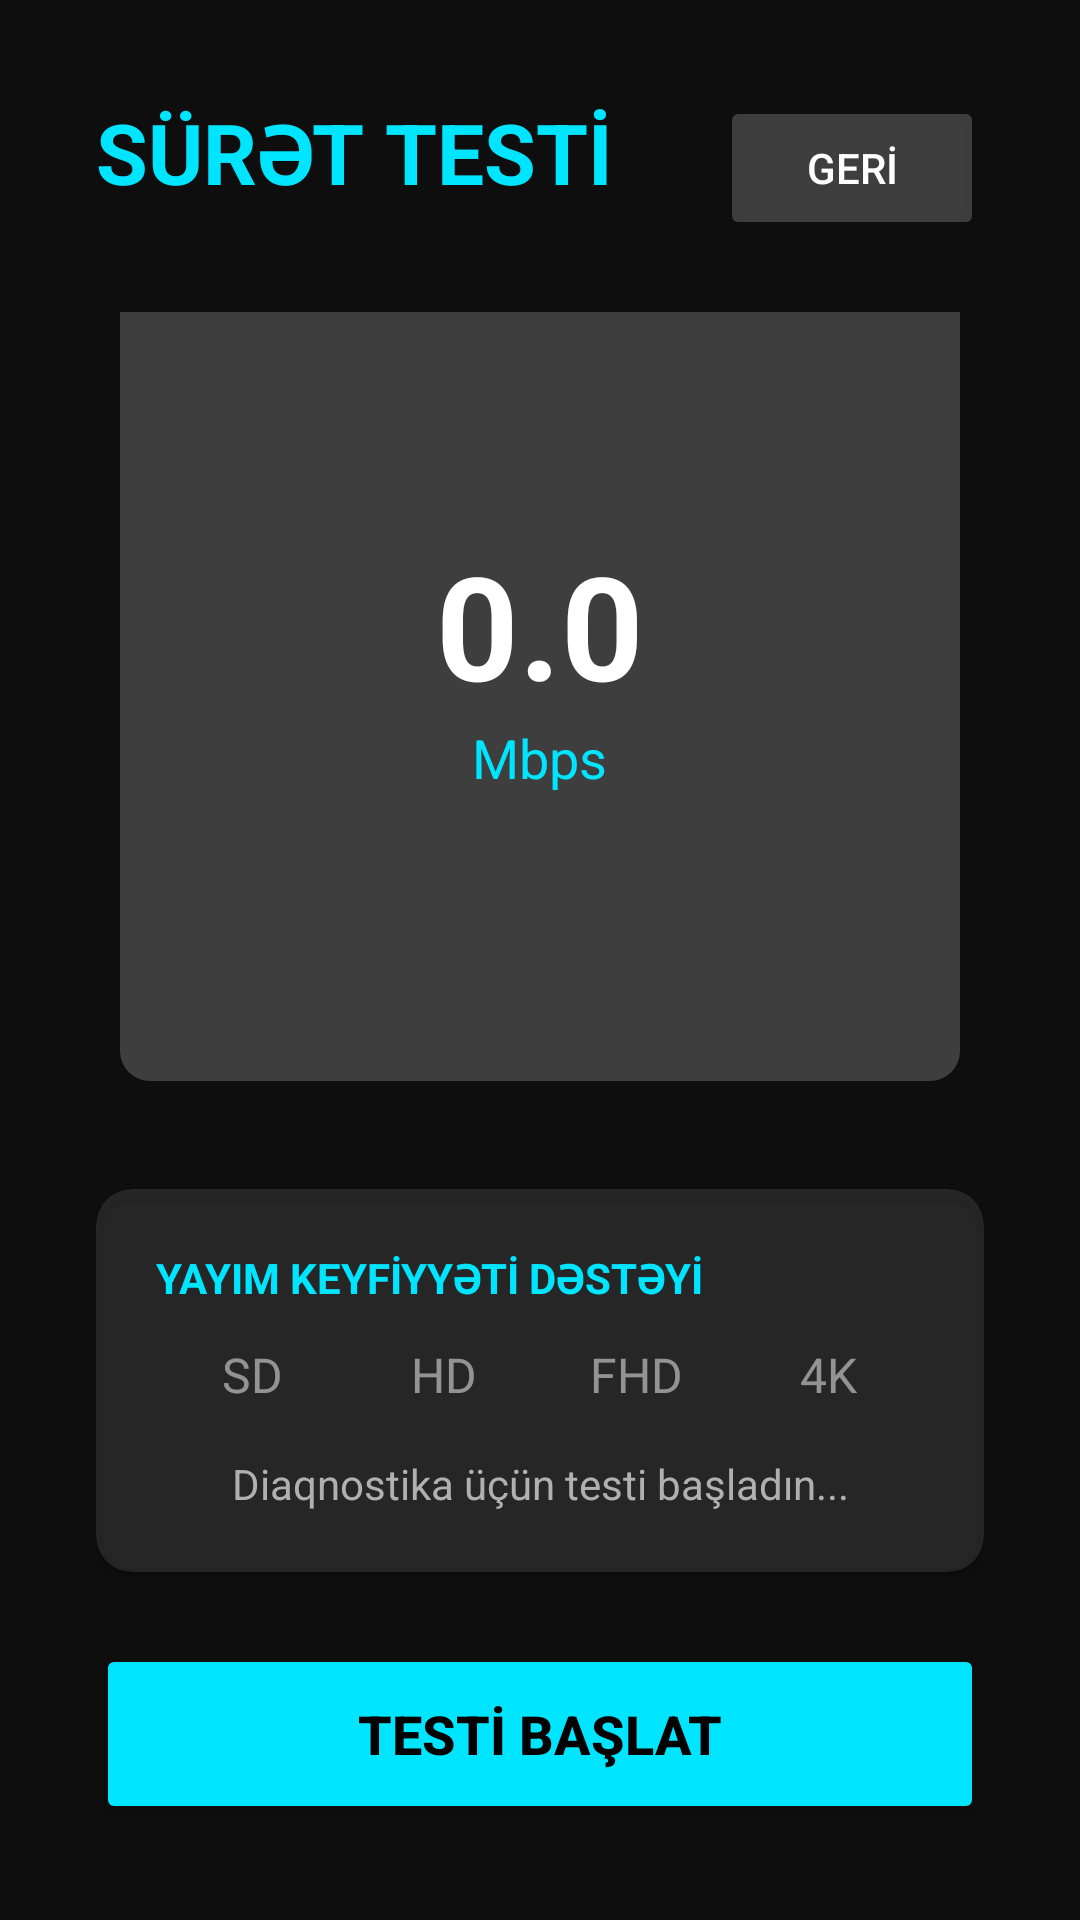

Layout XML and referenced resources for this Android screen:
<!-- AndroidManifest.xml: application theme Theme.AppCompat.NoActionBar -->
<!-- res/layout/activity_speed_test.xml -->
<?xml version="1.0" encoding="utf-8"?>
<FrameLayout xmlns:android="http://schemas.android.com/apk/res/android"
    xmlns:app="http://schemas.android.com/apk/res-auto"
    android:layout_width="match_parent"
    android:layout_height="match_parent">

    <ImageView
        android:id="@+id/ivBackground"
        android:layout_width="match_parent"
        android:layout_height="match_parent"
        android:scaleType="centerCrop"
        android:src="@drawable/app_background" />

    <View
        android:layout_width="match_parent"
        android:layout_height="match_parent"
        android:background="#B3000000" />

    <LinearLayout
        android:layout_width="match_parent"
        android:layout_height="match_parent"
        android:orientation="vertical"
        android:padding="32dp">

        <RelativeLayout
            android:layout_width="match_parent"
            android:layout_height="wrap_content"
            android:layout_marginBottom="24dp">

            <TextView
                android:layout_width="wrap_content"
                android:layout_height="wrap_content"
                android:text="SÜRƏT TESTİ"
                android:textColor="@color/gold_primary"
                android:textSize="28sp"
                android:textStyle="bold" />

            <Button
                android:id="@+id/btnBack"
                android:layout_width="wrap_content"
                android:layout_height="wrap_content"
                android:layout_alignParentEnd="true"
                android:backgroundTint="@color/glass_white_heavy"
                android:text="GERİ"
                android:textColor="@color/white" />
        </RelativeLayout>

        <LinearLayout
            android:layout_width="match_parent"
            android:layout_height="0dp"
            android:layout_weight="1"
            android:gravity="center"
            android:orientation="vertical">

            <RelativeLayout
                android:layout_width="280dp"
                android:layout_height="280dp">

                <ProgressBar
                    android:id="@+id/pbSpeedGauge"
                    style="?android:attr/progressBarStyleHorizontal"
                    android:layout_width="match_parent"
                    android:layout_height="match_parent"
                    android:indeterminate="false"
                    android:max="100"
                    android:progress="0"
                    android:progressDrawable="@drawable/volume_progress_drawable" />

                <LinearLayout
                    android:layout_width="wrap_content"
                    android:layout_height="wrap_content"
                    android:layout_centerInParent="true"
                    android:gravity="center"
                    android:orientation="vertical">

                    <TextView
                        android:id="@+id/tvCurrentSpeed"
                        android:layout_width="wrap_content"
                        android:layout_height="wrap_content"
                        android:text="0.0"
                        android:textColor="@color/white"
                        android:textSize="48sp"
                        android:textStyle="bold" />

                    <TextView
                        android:layout_width="wrap_content"
                        android:layout_height="wrap_content"
                        android:text="Mbps"
                        android:textColor="@color/gold_primary"
                        android:textSize="18sp" />
                </LinearLayout>
            </RelativeLayout>

            <LinearLayout
                android:layout_width="match_parent"
                android:layout_height="wrap_content"
                android:layout_marginTop="40dp"
                android:gravity="center"
                android:orientation="horizontal">

                <androidx.cardview.widget.CardView
                    android:layout_width="150dp"
                    android:layout_height="wrap_content"
                    android:layout_margin="8dp"
                    app:cardBackgroundColor="@color/glass_white"
                    app:cardCornerRadius="12dp">
                    <LinearLayout
                        android:layout_width="match_parent"
                        android:layout_height="wrap_content"
                        android:gravity="center"
                        android:orientation="vertical"
                        android:padding="16dp">
                        <TextView
                            android:layout_width="wrap_content"
                            android:layout_height="wrap_content"
                            android:text="PING"
                            android:textColor="@color/text_secondary"
                            android:textSize="12sp" />
                        <TextView
                            android:id="@+id/tvPing"
                            android:layout_width="wrap_content"
                            android:layout_height="wrap_content"
                            android:text="-- ms"
                            android:textColor="@color/white"
                            android:textSize="20sp"
                            android:textStyle="bold" />
                    </LinearLayout>
                </androidx.cardview.widget.CardView>

                <androidx.cardview.widget.CardView
                    android:layout_width="150dp"
                    android:layout_height="wrap_content"
                    android:layout_margin="8dp"
                    app:cardBackgroundColor="@color/glass_white"
                    app:cardCornerRadius="12dp">
                    <LinearLayout
                        android:layout_width="match_parent"
                        android:layout_height="wrap_content"
                        android:gravity="center"
                        android:orientation="vertical"
                        android:padding="16dp">
                        <TextView
                            android:layout_width="wrap_content"
                            android:layout_height="wrap_content"
                            android:text="MAKSİMUM"
                            android:textColor="@color/text_secondary"
                            android:textSize="12sp" />
                        <TextView
                            android:id="@+id/tvMaxSpeed"
                            android:layout_width="wrap_content"
                            android:layout_height="wrap_content"
                            android:text="-- Mbps"
                            android:textColor="@color/gold_primary"
                            android:textSize="20sp"
                            android:textStyle="bold" />
                    </LinearLayout>
                </androidx.cardview.widget.CardView>
            </LinearLayout>
        </LinearLayout>

        <androidx.cardview.widget.CardView
            android:layout_width="match_parent"
            android:layout_height="wrap_content"
            android:layout_marginTop="20dp"
            app:cardBackgroundColor="@color/glass_white"
            app:cardCornerRadius="12dp">
            <LinearLayout
                android:layout_width="match_parent"
                android:layout_height="wrap_content"
                android:orientation="vertical"
                android:padding="20dp">

                <TextView
                    android:layout_width="wrap_content"
                    android:layout_height="wrap_content"
                    android:text="YAYIM KEYFİYYƏTİ DƏSTƏYİ"
                    android:textColor="@color/gold_primary"
                    android:textSize="14sp"
                    android:textStyle="bold" />

                <LinearLayout
                    android:layout_width="match_parent"
                    android:layout_height="wrap_content"
                    android:layout_marginTop="12dp"
                    android:orientation="horizontal"
                    android:weightSum="4">

                    <TextView android:id="@+id/tvQualitySD" android:layout_width="0dp" android:layout_height="wrap_content" android:layout_weight="1" android:text="SD" android:textColor="#80FFFFFF" android:gravity="center" android:textSize="16sp" />
                    <TextView android:id="@+id/tvQualityHD" android:layout_width="0dp" android:layout_height="wrap_content" android:layout_weight="1" android:text="HD" android:textColor="#80FFFFFF" android:gravity="center" android:textSize="16sp" />
                    <TextView android:id="@+id/tvQualityFHD" android:layout_width="0dp" android:layout_height="wrap_content" android:layout_weight="1" android:text="FHD" android:textColor="#80FFFFFF" android:gravity="center" android:textSize="16sp" />
                    <TextView android:id="@+id/tvQuality4K" android:layout_width="0dp" android:layout_height="wrap_content" android:layout_weight="1" android:text="4K" android:textColor="#80FFFFFF" android:gravity="center" android:textSize="16sp" />
                </LinearLayout>

                <TextView
                    android:id="@+id/tvRecommendation"
                    android:layout_width="match_parent"
                    android:layout_height="wrap_content"
                    android:layout_marginTop="16dp"
                    android:text="Diaqnostika üçün testi başladın..."
                    android:textColor="@color/text_secondary"
                    android:textSize="14sp"
                    android:gravity="center" />
            </LinearLayout>
        </androidx.cardview.widget.CardView>

        <Button
            android:id="@+id/btnStartTest"
            android:layout_width="match_parent"
            android:layout_height="60dp"
            android:layout_marginTop="24dp"
            android:text="TESTİ BAŞLAT"
            android:backgroundTint="@color/gold_primary"
            android:textColor="@color/black"
            android:textStyle="bold"
            android:textSize="18sp" />

    </LinearLayout>
</FrameLayout>
<!-- resources referenced by this layout -->
<resources>
  <color name="black">#FF000000</color>
  <color name="glass_white">#1AFFFFFF</color>
  <color name="glass_white_heavy">#33FFFFFF</color>
  <color name="gold_primary">#00E5FF</color>
  <color name="text_secondary">#B0B0B0</color>
  <color name="white">#FFFFFFFF</color>
  <!-- drawable volume_progress_drawable (drawable) -->
  <?xml version="1.0" encoding="utf-8"?>
  <layer-list xmlns:android="http://schemas.android.com/apk/res/android">
      <item android:id="@android:id/background">
          <shape>
              <corners android:radius="10dp" />
              <solid android:color="#33FFFFFF" />
          </shape>
      </item>
      <item android:id="@android:id/progress">
          <clip>
              <shape>
                  <corners android:radius="10dp" />
                  <gradient
                      android:startColor="#00B0FF"
                      android:centerColor="#FF1744"
                      android:endColor="#00E676"
                      android:angle="0" />
              </shape>
          </clip>
      </item>
  </layer-list>
</resources>
